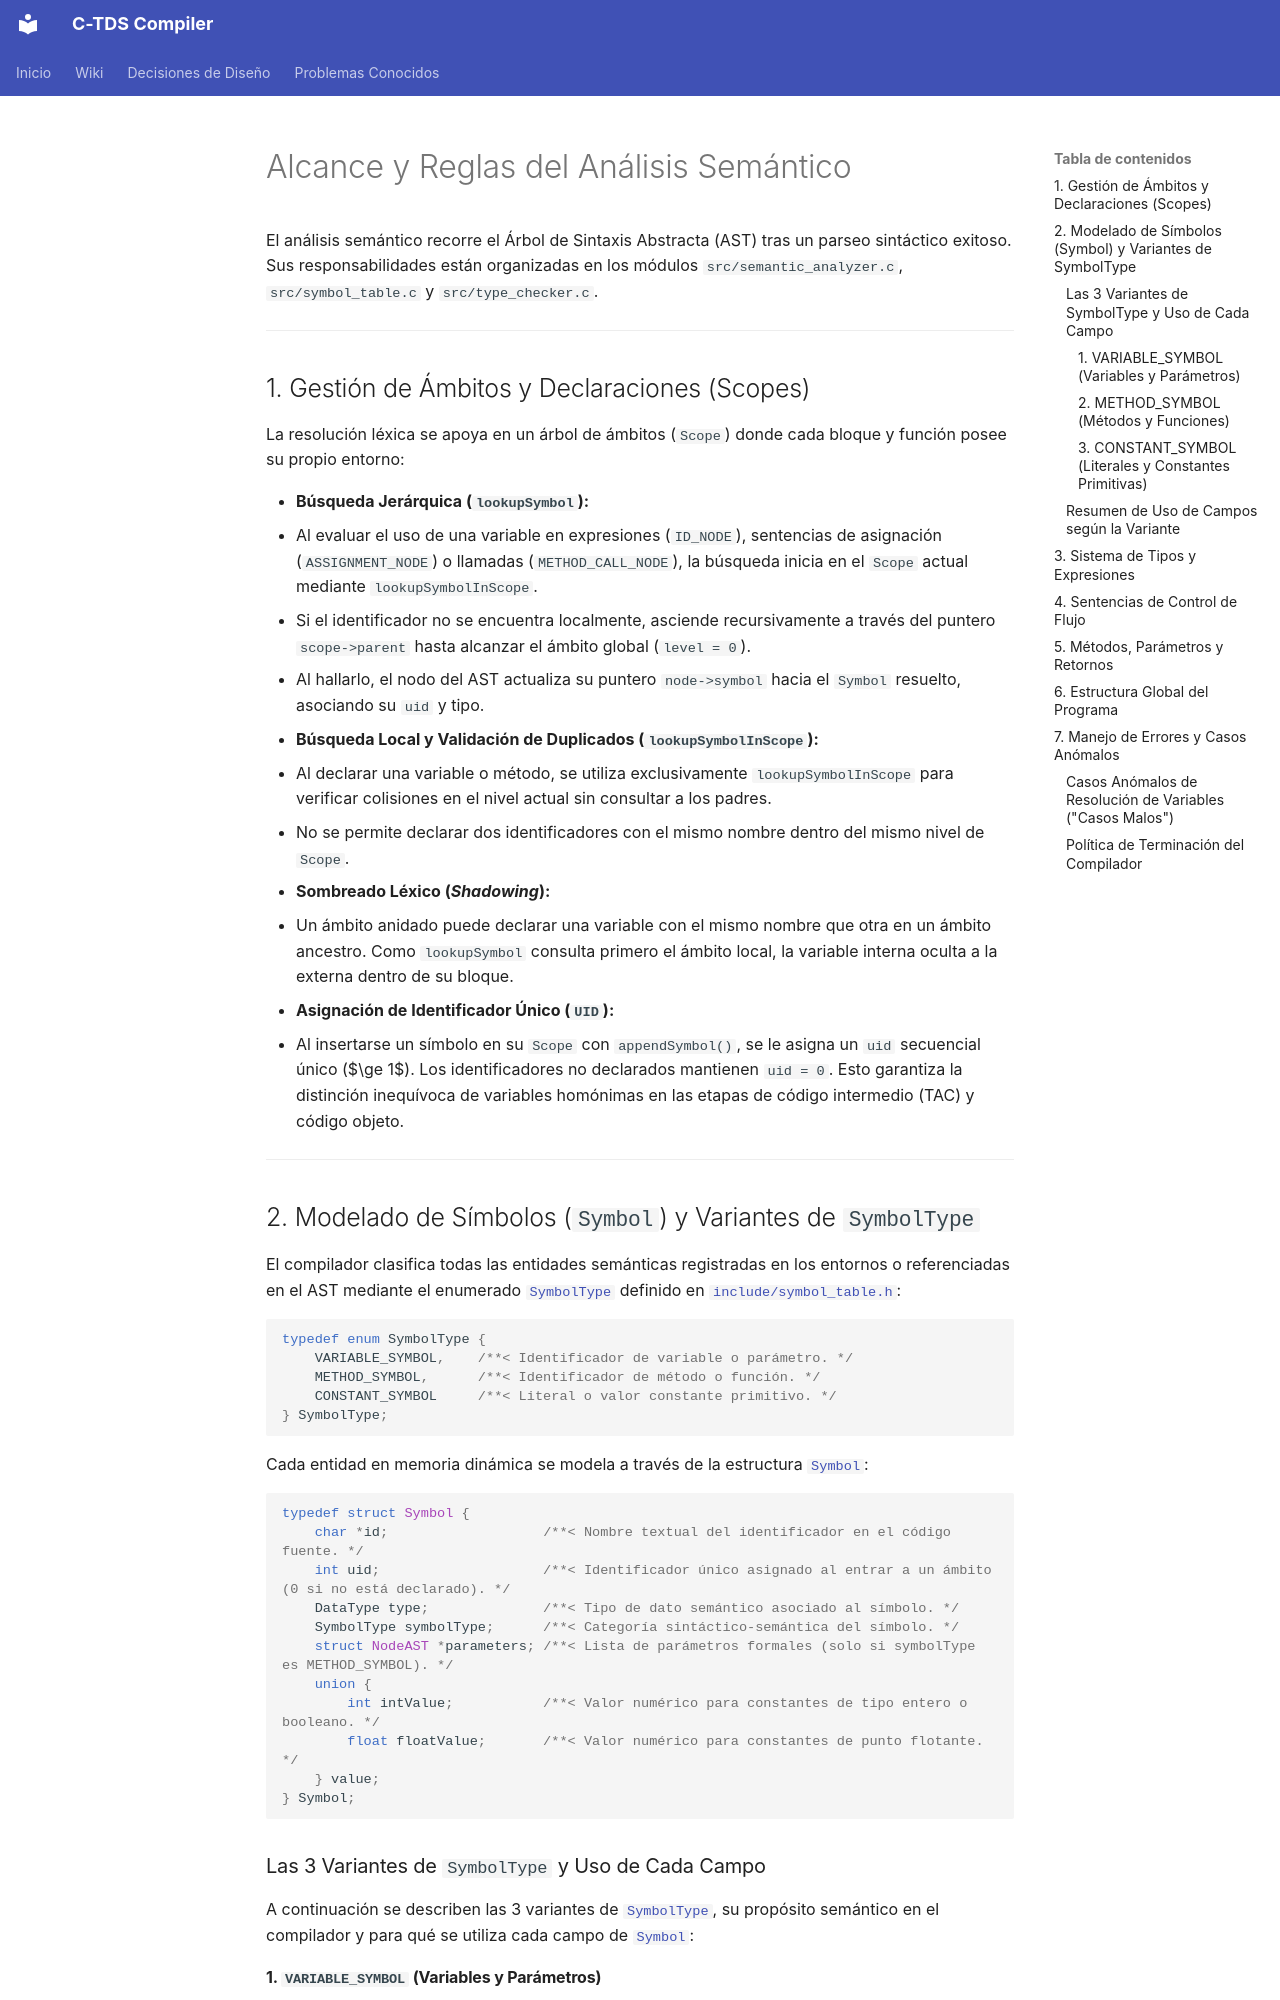

repository: julivarea/compiler · page: historicos/analisis-semantico/index.html · generator: mkdocs

# Alcance y Reglas del Análisis Semántico

El análisis semántico recorre el Árbol de Sintaxis Abstracta (AST) tras un parseo sintáctico exitoso. Sus responsabilidades están organizadas en los módulos `src/semantic_analyzer.c`, `src/symbol_table.c` y `src/type_checker.c`.

---

## 1. Gestión de Ámbitos y Declaraciones (Scopes)

La resolución léxica se apoya en un árbol de ámbitos (`Scope`) donde cada bloque y función posee su propio entorno:

- **Búsqueda Jerárquica (`lookupSymbol`):**
  - Al evaluar el uso de una variable en expresiones (`ID_NODE`), sentencias de asignación (`ASSIGNMENT_NODE`) o llamadas (`METHOD_CALL_NODE`), la búsqueda inicia en el `Scope` actual mediante `lookupSymbolInScope`.
  - Si el identificador no se encuentra localmente, asciende recursivamente a través del puntero `scope->parent` hasta alcanzar el ámbito global (`level = 0`).
  - Al hallarlo, el nodo del AST actualiza su puntero `node->symbol` hacia el `Symbol` resuelto, asociando su `uid` y tipo.
- **Búsqueda Local y Validación de Duplicados (`lookupSymbolInScope`):**
  - Al declarar una variable o método, se utiliza exclusivamente `lookupSymbolInScope` para verificar colisiones en el nivel actual sin consultar a los padres.
  - No se permite declarar dos identificadores con el mismo nombre dentro del mismo nivel de `Scope`.
- **Sombreado Léxico (*Shadowing*):**
  - Un ámbito anidado puede declarar una variable con el mismo nombre que otra en un ámbito ancestro. Como `lookupSymbol` consulta primero el ámbito local, la variable interna oculta a la externa dentro de su bloque.
- **Asignación de Identificador Único (`UID`):**
  - Al insertarse un símbolo en su `Scope` con `appendSymbol()`, se le asigna un `uid` secuencial único ($\ge 1$). Los identificadores no declarados mantienen `uid = 0`. Esto garantiza la distinción inequívoca de variables homónimas en las etapas de código intermedio (TAC) y código objeto.

---

## 2. Modelado de Símbolos (`Symbol`) y Variantes de `SymbolType`

El compilador clasifica todas las entidades semánticas registradas en los entornos o referenciadas en el AST mediante el enumerado [`SymbolType`](https://github.com/julivarea/compiler/blob/main/include/symbol_table.h#L16-L20) definido en [`include/symbol_table.h`](https://github.com/julivarea/compiler/blob/main/include/symbol_table.h):

```c
typedef enum SymbolType {
    VARIABLE_SYMBOL,    /**< Identificador de variable o parámetro. */
    METHOD_SYMBOL,      /**< Identificador de método o función. */
    CONSTANT_SYMBOL     /**< Literal o valor constante primitivo. */
} SymbolType;
```

Cada entidad en memoria dinámica se modela a través de la estructura [`Symbol`](https://github.com/julivarea/compiler/blob/main/include/symbol_table.h#L25-L35):

```c
typedef struct Symbol {
    char *id;                   /**< Nombre textual del identificador en el código fuente. */
    int uid;                    /**< Identificador único asignado al entrar a un ámbito (0 si no está declarado). */
    DataType type;              /**< Tipo de dato semántico asociado al símbolo. */
    SymbolType symbolType;      /**< Categoría sintáctico-semántica del símbolo. */
    struct NodeAST *parameters; /**< Lista de parámetros formales (solo si symbolType es METHOD_SYMBOL). */
    union {
        int intValue;           /**< Valor numérico para constantes de tipo entero o booleano. */
        float floatValue;       /**< Valor numérico para constantes de punto flotante. */
    } value;
} Symbol;
```

### Las 3 Variantes de `SymbolType` y Uso de Cada Campo

A continuación se describen las 3 variantes de [`SymbolType`](https://github.com/julivarea/compiler/blob/main/include/symbol_table.h#L16-L20), su propósito semántico en el compilador y para qué se utiliza cada campo de [`Symbol`](https://github.com/julivarea/compiler/blob/main/include/symbol_table.h#L25-L35):
